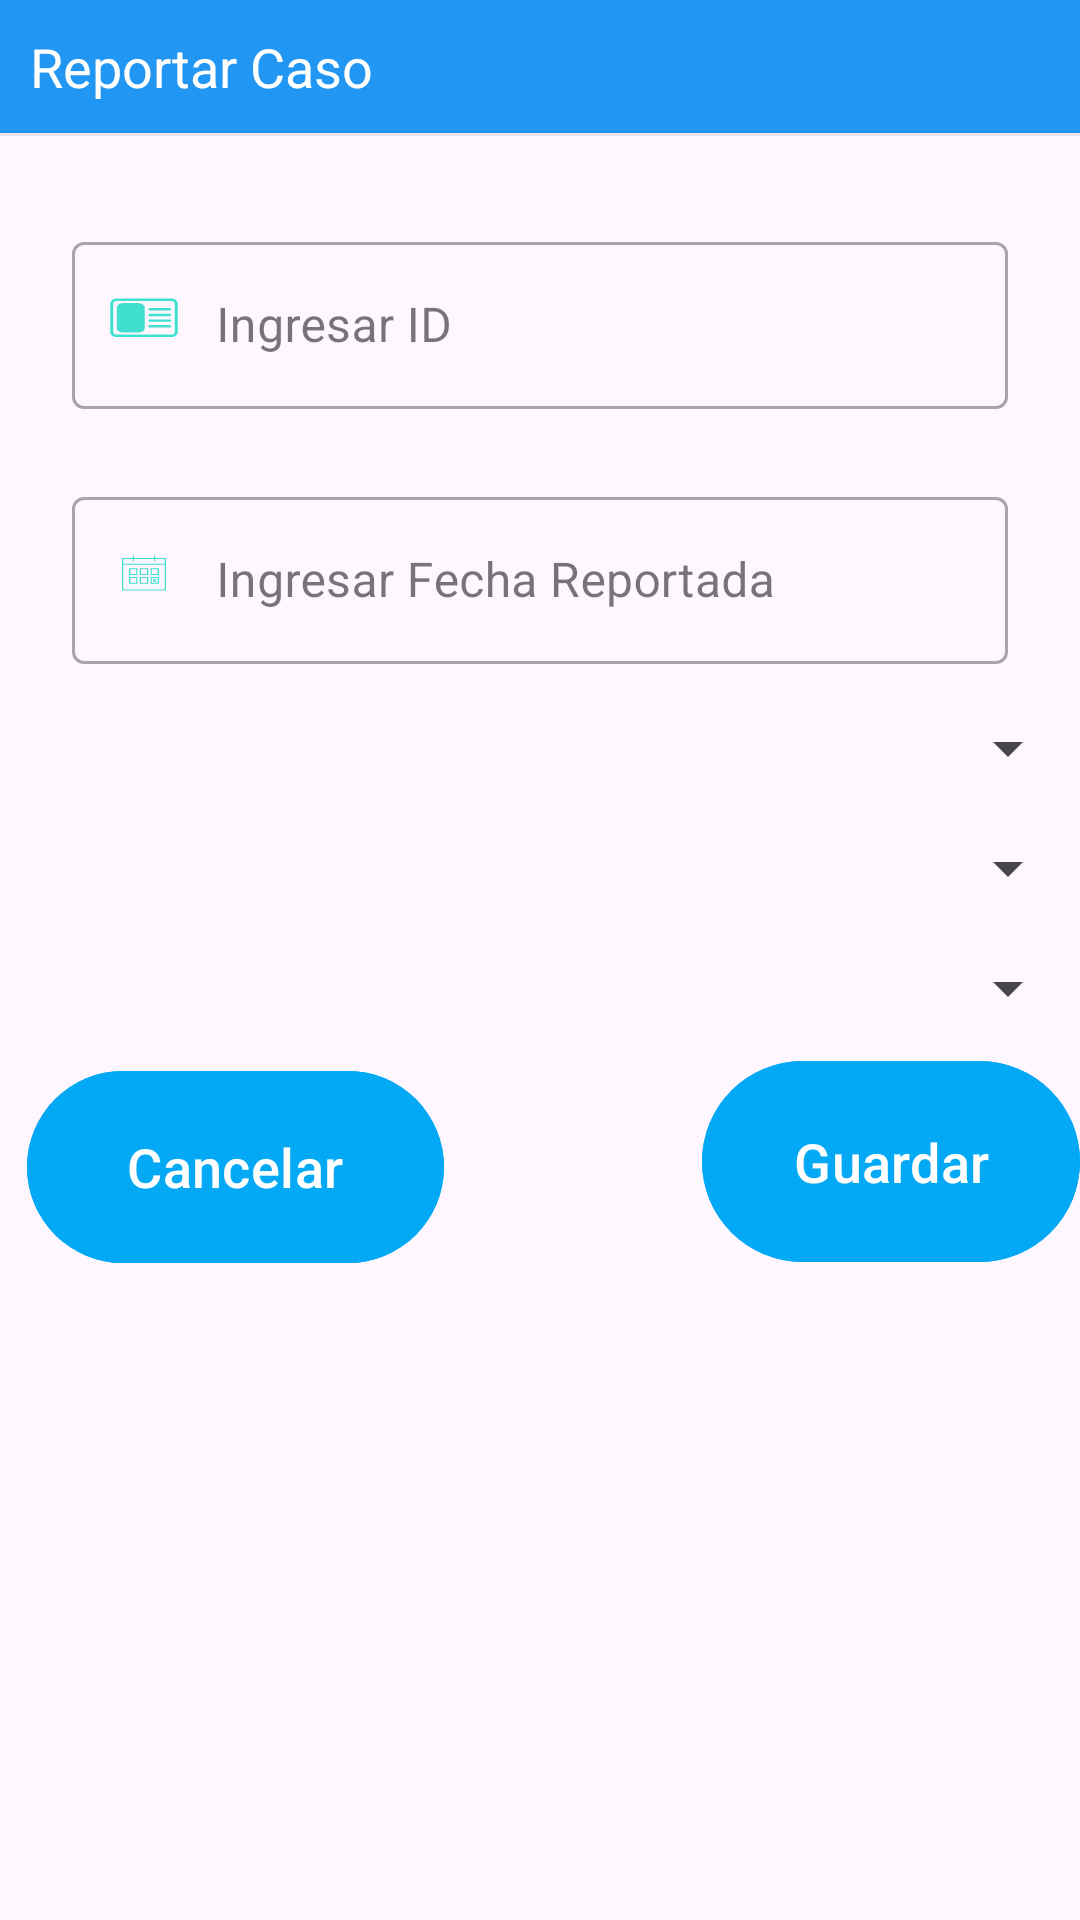

Write the Android layout XML for this screen, with the resource values it uses.
<!-- AndroidManifest.xml: application theme Theme.Report_Illness -->
<!-- res/layout/activity_reported_case_create.xml -->
<RelativeLayout xmlns:android="http://schemas.android.com/apk/res/android"
    xmlns:app="http://schemas.android.com/apk/res-auto"
    xmlns:tools="http://schemas.android.com/tools"
    android:layout_width="match_parent"
    android:layout_height="match_parent"
    tools:context=".MainActivity">

    <LinearLayout
        android:layout_width="match_parent"
        android:layout_height="wrap_content"
        android:orientation="vertical">

        
        <LinearLayout
            android:layout_width="match_parent"
            android:layout_height="wrap_content"
            android:background="@color/bluePrimary"
            android:padding="10dp">

            <TextView
                android:layout_width="match_parent"
                android:layout_height="wrap_content"
                android:text="Reportar Caso"
                android:textColor="@android:color/white"
                android:textSize="18sp" />
        </LinearLayout>

        <View
            android:layout_width="match_parent"
            android:layout_height="1dp"
            android:layout_marginBottom="10dp"
            android:background="#25707070" />

        
        <com.google.android.material.textfield.TextInputLayout
            android:id="@+id/ly_phone"
            style="@style/LoginTextInputLayoutStyle"
            android:layout_width="match_parent"
            android:layout_height="wrap_content"
            android:layout_marginStart="24dp"
            android:layout_marginTop="20dp"
            android:layout_marginEnd="24dp"

            app:startIconDrawable="@drawable/ic_cedula"
            app:startIconTint="@color/verdeturquesa">

            <com.google.android.material.textfield.TextInputEditText

                android:paddingStart="48dp"
                android:paddingEnd="16dp"
                android:id="@+id/editTextId"
                android:layout_width="match_parent"
                android:layout_height="wrap_content"
                android:hint="Ingresar ID"
                android:inputType="number"

                />
        </com.google.android.material.textfield.TextInputLayout>

        <com.google.android.material.textfield.TextInputLayout
            android:id="@+id/ly_name"
            style="@style/LoginTextInputLayoutStyle"
            android:layout_width="match_parent"
            android:layout_height="wrap_content"
            android:layout_marginStart="24dp"
            android:layout_marginTop="24dp"
            android:layout_marginEnd="24dp"

            app:startIconDrawable="@drawable/ic_calendario"
            app:startIconTint="@color/verdeturquesa">

            <com.google.android.material.textfield.TextInputEditText
                android:id="@+id/editTextReportedDate"
                android:layout_width="match_parent"
                android:layout_height="wrap_content"
                android:hint="Ingresar Fecha Reportada"
                android:inputType="date"
                android:layout_marginTop="16dp"
                android:focusable="true"
                android:clickable="true"
                android:paddingStart="48dp"
                android:paddingEnd="16dp" />
        </com.google.android.material.textfield.TextInputLayout>

        
        <Spinner
            android:id="@+id/spinnerPatientId"
            android:layout_width="match_parent"
            android:layout_height="wrap_content"
            android:layout_marginTop="16dp"
            android:paddingStart="48dp"
            android:paddingEnd="16dp"/>

        
        <Spinner
            android:id="@+id/spinnerDiseaseId"
            android:layout_width="match_parent"
            android:layout_height="wrap_content"
            android:layout_marginTop="16dp"
            android:paddingStart="48dp"
            android:paddingEnd="16dp"/>

        
        <Spinner
            android:id="@+id/spinnerCityId"
            android:layout_width="match_parent"
            android:layout_height="wrap_content"
            android:layout_marginTop="16dp"
            android:paddingStart="48dp"
            android:paddingEnd="16dp"/>

    </LinearLayout>

    <com.google.android.material.button.MaterialButton
        android:id="@+id/buttonSubmit"
        android:layout_width="150dp"
        android:layout_height="75dp"
        android:layout_above="@+id/buttonCancel"
        android:layout_marginStart="86dp"
        android:layout_marginBottom="-72dp"
        android:layout_toEndOf="@+id/buttonCancel"
        android:backgroundTint="@color/blueAccent"
        android:onClick="btnSubmit"
        android:text="@string/submit1"
        android:textColor="@android:color/white"
        android:textSize="18sp" />

    <com.google.android.material.button.MaterialButton
        android:id="@+id/buttonCancel"
        android:layout_width="139dp"
        android:layout_height="72dp"
        android:layout_alignParentStart="true"
        android:layout_alignParentBottom="true"
        android:layout_marginStart="9dp"
        android:layout_marginBottom="215dp"
        android:backgroundTint="@color/blueAccent"
        android:onClick="btnSubmit"
        android:text="@string/submit2"
        android:textColor="@android:color/white"
        android:textSize="18sp" />
</RelativeLayout>
<!-- resources referenced by this layout -->
<resources>
  <color name="blueAccent">#03A9F4</color>
  <color name="bluePrimary">#2196F3</color>
  <color name="verdeturquesa">#40E0D0</color>
  <!-- drawable ic_calendario (drawable) -->
  <vector xmlns:android="http://schemas.android.com/apk/res/android"
      android:width="24dp"
      android:height="24dp"
      android:viewportWidth="570.93"
      android:viewportHeight="713.662">
      <path
          android:fillColor="#000000"
          android:pathData="M233.77,239.69h-66.69v66.69h66.69v-66.69Zm-10,56.69h-46.69v-46.69h46.69v46.69Z"/>
      <path
          android:fillColor="#000000"
          android:pathData="M318.81,239.69h-66.69v66.69h66.69v-66.69Zm-10,56.69h-46.69v-46.69h46.69v46.69Z"/>
      <path
          android:fillColor="#000000"
          android:pathData="M403.85,239.69h-66.69v66.69h66.69v-66.69Zm-10,56.69h-46.69v-46.69h46.69v46.69Z"/>
      <path
          android:fillColor="#000000"
          android:pathData="M233.77,328.23h-66.69v66.69h66.69v-66.69Zm-10,56.69h-46.69v-46.69h46.69v46.69Z"/>
      <path
          android:fillColor="#000000"
          android:pathData="M318.81,328.23h-66.69v66.69h66.69v-66.69Zm-10,56.69h-46.69v-46.69h46.69v46.69Z"/>
      <path
          android:fillColor="#000000"
          android:pathData="M403.85,328.23h-66.69v66.69h66.69v-66.69Zm-10,56.69h-46.69v-46.69h46.69v46.69Z"/>
      <path
          android:fillColor="#000000"
          android:pathData="M375.5,138.19v-23.35h-10v23.35H205.43v-23.35h-10v23.35H110.39V460H460.54V138.19h-85.04Zm75.04,311.81H120.39V204.89H450.54v245.12ZM120.39,194.89v-46.69h75.04v23.34h10v-23.34h160.08v23.34h10v-23.34h75.04v46.69H120.39Z"/>
      <path
          android:fillColor="#000000"
          android:pathData="M362.23,376.92l8.27-8.27,8.27,8.27,7.07-7.07-8.27-8.27,8.27-8.27-7.07-7.07-8.27,8.27-8.27-8.27-7.07,7.07,8.27,8.27-8.27,8.27,7.07,7.07Z"/>
  </vector>
  <!-- drawable ic_cedula: vector/xml drawable (drawable, 2643 chars, omitted) -->
  <string name="submit1">Guardar</string>
  <string name="submit2">Cancelar</string>
  <style name="LoginTextInputLayoutStyle" parent="Widget.MaterialComponents.TextInputLayout.OutlinedBox">
  
      </style>
  <style name="Theme.Report_Illness" parent="Base.Theme.Report_Illness" />
  <style name="Base.Theme.Report_Illness" parent="Theme.Material3.DayNight.NoActionBar">
          
          
      </style>
</resources>
